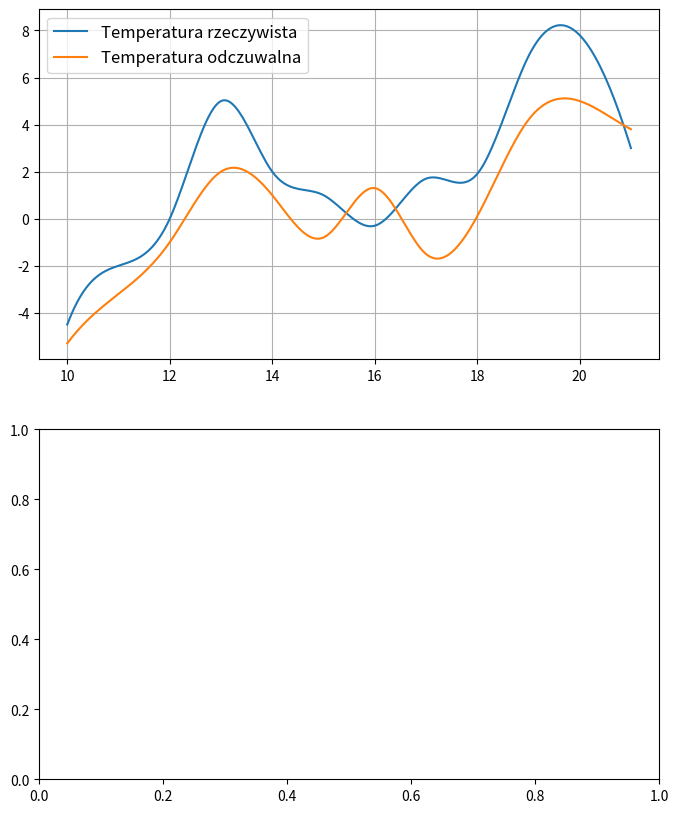

Here is the Python script that generated this plot: (Note: this script raises an exception after producing the figure.)
import matplotlib as mp
import numpy as np
from matplotlib import pyplot as plt
from scipy.interpolate import make_interp_spline, BSpline

INTERPOLATION_COEFFICIENT = 20


def interpolate_line(x, y, k_coeff):
    x_arr = np.array(x).astype(float)
    y_arr = np.array(y).astype(float)

    new_x = np.linspace(x_arr.min(), x_arr.max(), INTERPOLATION_COEFFICIENT * x_arr.size)

    spline = make_interp_spline(x_arr, y_arr, k=k_coeff)
    y_smooth = spline(new_x)

    return new_x, y_smooth


def graph_temperature(canvas):
    temperatures = [-4.5, -2., 0., 5., 2., 1., -0.3, 1.7, 1.9, 6.9, 7.8, 3.0]
    temperatures_felt = [-5.3, -3.2, -1.0, 2.0, 1.0, -0.8, 1.3, -1.5, 0.1, 4.2, 5.0, 3.8]

    hours = ['10', '11', '12', '13', '14', '15', '16', '17', '18', '19', '20', '21']

    _, temperatures_interp = interpolate_line(hours, temperatures, 3)
    hours_extended, temperatures_felt_interp = interpolate_line(hours, temperatures_felt, 3)

    canvas.plot(hours_extended, temperatures_interp, label="Temperatura rzeczywista")
    canvas.plot(hours_extended, temperatures_felt_interp, label="Temperatura odczuwalna")
    canvas.legend(fontsize=12)

    canvas.grid(True)

    return canvas


def generate_graphs_image():
    figure, axes = plt.subplots(2, 1, figsize=(8, 10))

    axes[0] = graph_temperature(axes[0])

    plt.savefig('./generated_images/graphs.png', bbox_inches='tight', pad_inches=0)
    plt.show()


generate_graphs_image()
